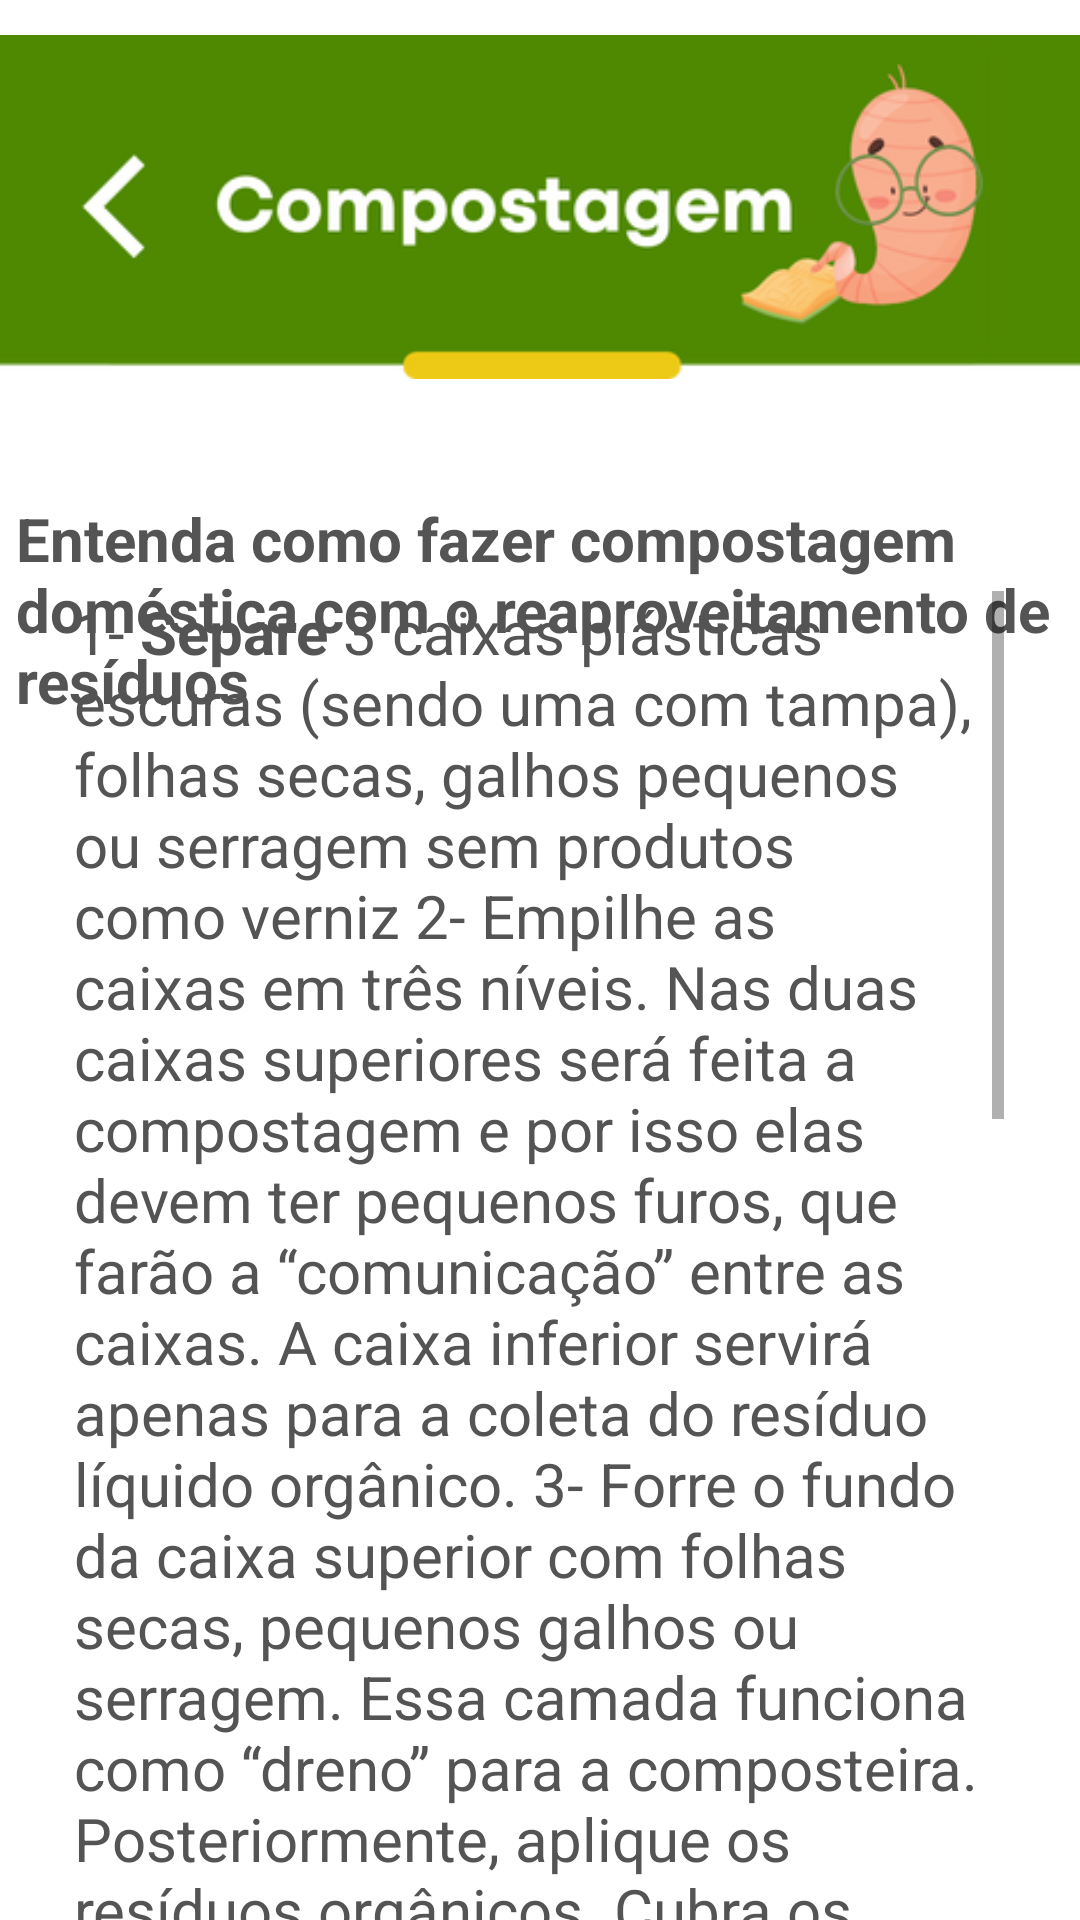

The Android layout XML behind this screen, and the referenced resources:
<!-- AndroidManifest.xml: application theme Theme.GreenNotes -->
<!-- res/layout/fragment_compostagem.xml -->
<?xml version="1.0" encoding="utf-8"?>
<androidx.constraintlayout.widget.ConstraintLayout xmlns:android="http://schemas.android.com/apk/res/android"
    xmlns:app="http://schemas.android.com/apk/res-auto"
    xmlns:tools="http://schemas.android.com/tools"
    android:layout_width="match_parent"
    android:layout_height="match_parent"
    tools:context=".CompostagemFragment" >

    <ImageView
        android:id="@+id/imageView_back_compostagem_to_save_the_world"
        android:layout_width="383dp"
        android:layout_height="138dp"
        android:src="@drawable/compostagem_titulo"
        app:layout_constraintEnd_toEndOf="parent"
        app:layout_constraintStart_toStartOf="parent"
        app:layout_constraintTop_toTopOf="parent" />

    <TextView
        android:id="@+id/textView3"
        android:layout_width="349dp"
        android:layout_height="84dp"
        android:layout_marginTop="28dp"
        android:text="@string/titulo_compostagem"
        android:textAppearance="@style/TextAppearance.AppCompat.Body1"
        android:textColor="@color/cinzabtn"
        android:textSize="20dp"
        android:textStyle="bold"
        app:layout_constraintEnd_toEndOf="parent"
        app:layout_constraintHorizontal_bias="0.49"
        app:layout_constraintStart_toStartOf="parent"
        app:layout_constraintTop_toBottomOf="@+id/imageView_back_compostagem_to_save_the_world" />

    <ScrollView
        android:layout_width="310dp"
        android:layout_height="443dp"
        app:layout_constraintBottom_toBottomOf="parent"
        app:layout_constraintEnd_toEndOf="parent"
        app:layout_constraintHorizontal_bias="0.495"
        app:layout_constraintStart_toStartOf="parent"
        app:layout_constraintTop_toBottomOf="@+id/textView3"
        app:layout_constraintVertical_bias="1.0">



        <LinearLayout
            android:layout_width="match_parent"
            android:layout_height="wrap_content"
            android:orientation="vertical">

            <TextView
                android:id="@+id/tv_long"
                android:layout_width="wrap_content"
                android:layout_height="match_parent"
                android:text="@string/texto_compostagem"
                android:textAppearance="@style/TextAppearance.AppCompat.Body1"
                android:textColor="@color/cinzabtn"
                android:textSize="20dp">
            </TextView>

        </LinearLayout>

    </ScrollView>

</androidx.constraintlayout.widget.ConstraintLayout>
<!-- resources referenced by this layout -->
<resources>
  <color name="cinzabtn">#545454</color>
  <!-- drawable compostagem_titulo: png bitmap (drawable, 31475 bytes) -->
  <string name="texto_compostagem">1- <b>Separe</b> 3 caixas plásticas escuras (sendo uma com tampa), folhas secas, galhos pequenos ou serragem sem produtos como verniz
  
  2- Empilhe as caixas em três níveis. Nas duas caixas superiores será feita a compostagem e por isso elas devem ter pequenos furos, que farão a “comunicação” entre as caixas. A caixa inferior servirá apenas para a coleta do resíduo líquido orgânico.
  
  3- Forre o fundo da caixa superior com folhas secas, pequenos galhos ou serragem. Essa camada funciona como “dreno” para a composteira.
  
  Posteriormente, aplique os resíduos orgânicos.
  Cubra os resíduos com outra camada de folhas secas/serragem para contribuir com a oxigenação.
  
  4- Cubra os resíduos com outra camada de folhas secas ou serragem para contribuir com a oxigenação e evitar insetos como moscas.
  
  5- Feche a caixa e aguarde. Durante os dias seguintes, faça depósitos diários de resíduos até que ela seja preenchida. Assim que estiver completa, basta colocar essa caixa para baixo e subir uma vazia para recomeçar o processo.
  
  Depois de aproximadamente três meses já é possível utilizar o adubo. Na última caixa, ficará acumulado o resíduo líquido orgânico que, diluído em um copo de chorume e dez copos de agua, pode ser usado para regar plantas e hortas.
  Gostou de entender melhor a compostagem doméstica e de saber como fazer? Se esse artigo foi relevante para você, não deixe de acessar a nossa aba ebooks!</string>
  <string name="titulo_compostagem">  Entenda como fazer compostagem doméstica com o reaproveitamento de resíduos</string>
  <style name="Theme.GreenNotes" parent="Theme.MaterialComponents.DayNight.NoActionBar">
          
          <item name="colorPrimary">@color/verdeapp</item>
          <item name="colorPrimaryVariant">@color/verdeapp</item>
          <item name="colorOnPrimary">@color/verdeapp</item>
          
          <item name="colorSecondary">@color/teal_200</item>
          <item name="colorSecondaryVariant">@color/teal_700</item>
          <item name="colorOnSecondary">@color/black</item>
          
          <item name="android:statusBarColor" tools:targetApi="l">@color/verdeapp</item>
          
          <item name="android:navigationBarColor">@color/verdeapp</item>
      </style>
  <color name="verdeapp">#4F8901</color>
  <color name="teal_200">#FF03DAC5</color>
  <color name="teal_700">#FF018786</color>
  <color name="black">#FF000000</color>
</resources>
